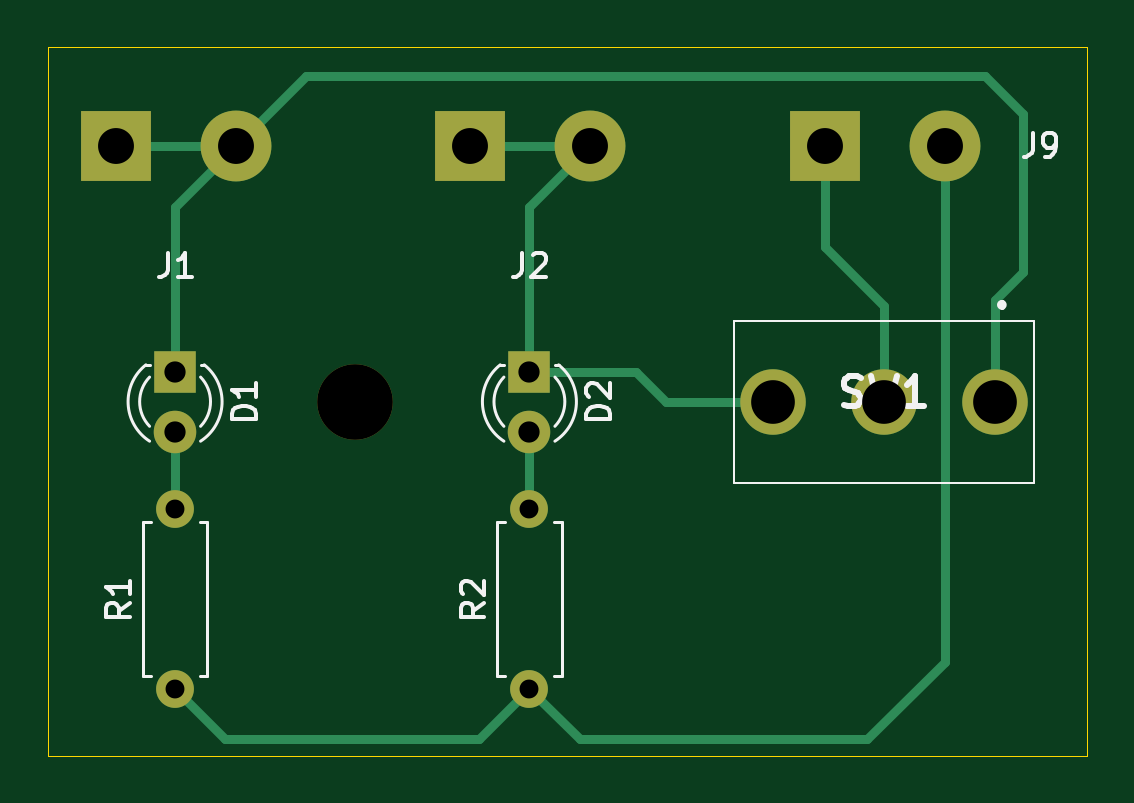
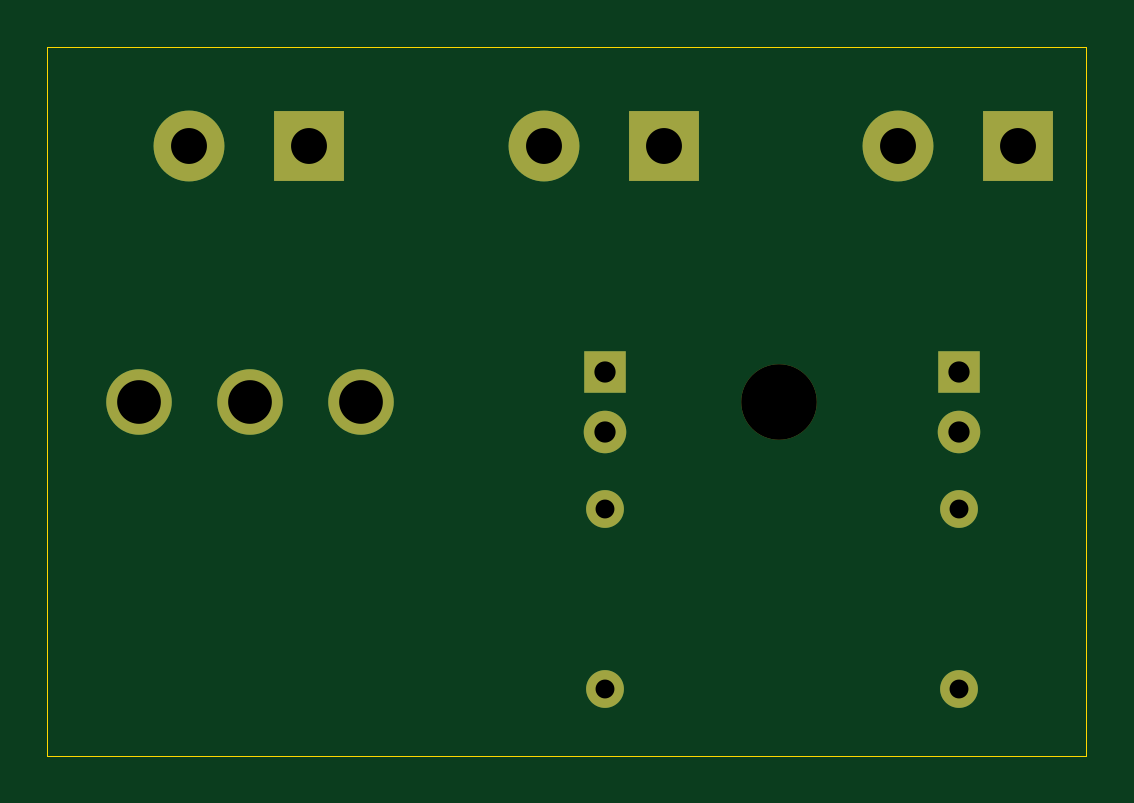
Circuit board: 8 layer files. Board 44.0 x 30.0 mm.
- bottom_copper: control-matrix-2-alt-B_Cu.gbl (1967 bytes)
- bottom_mask: control-matrix-2-alt-B_Mask.gbs (1329 bytes)
- outline: control-matrix-2-alt-Edge_Cuts.gm1 (630 bytes)
- top_copper: control-matrix-2-alt-F_Cu.gtl (3499 bytes)
- top_mask: control-matrix-2-alt-F_Mask.gts (1329 bytes)
- top_silk: control-matrix-2-alt-F_Silkscreen.gto (10112 bytes)
- drill: control-matrix-2-alt-NPTH.drl (359 bytes)
- drill: control-matrix-2-alt-PTH.drl (743 bytes)

=== bottom_copper: control-matrix-2-alt-B_Cu.gbl ===
%TF.GenerationSoftware,KiCad,Pcbnew,9.0.0+dfsg-1*%
%TF.CreationDate,2025-03-17T14:30:44+01:00*%
%TF.ProjectId,control-matrix-2-alt,636f6e74-726f-46c2-9d6d-61747269782d,1.0*%
%TF.SameCoordinates,Original*%
%TF.FileFunction,Copper,L2,Bot*%
%TF.FilePolarity,Positive*%
%FSLAX46Y46*%
G04 Gerber Fmt 4.6, Leading zero omitted, Abs format (unit mm)*
G04 Created by KiCad (PCBNEW 9.0.0+dfsg-1) date 2025-03-17 14:30:44*
%MOMM*%
%LPD*%
G01*
G04 APERTURE LIST*
%TA.AperFunction,ComponentPad*%
%ADD10C,2.775000*%
%TD*%
%TA.AperFunction,ComponentPad*%
%ADD11C,1.600000*%
%TD*%
%TA.AperFunction,ComponentPad*%
%ADD12O,1.600000X1.600000*%
%TD*%
%TA.AperFunction,ComponentPad*%
%ADD13R,1.800000X1.800000*%
%TD*%
%TA.AperFunction,ComponentPad*%
%ADD14C,1.800000*%
%TD*%
%TA.AperFunction,ComponentPad*%
%ADD15R,3.000000X3.000000*%
%TD*%
%TA.AperFunction,ComponentPad*%
%ADD16C,3.000000*%
%TD*%
G04 APERTURE END LIST*
D10*
%TO.P,SW1,1,A*%
%TO.N,Net-(D1-K)*%
X100100000Y-95000000D03*
%TO.P,SW1,2,B*%
%TO.N,GND*%
X95400000Y-95000000D03*
%TO.P,SW1,3,C*%
%TO.N,Net-(D2-K)*%
X90700000Y-95000000D03*
%TD*%
D11*
%TO.P,R2,1*%
%TO.N,+12V*%
X80400000Y-107170000D03*
D12*
%TO.P,R2,2*%
%TO.N,Net-(D2-A)*%
X80400000Y-99550000D03*
%TD*%
D13*
%TO.P,D2,1,K*%
%TO.N,Net-(D2-K)*%
X80400000Y-93730000D03*
D14*
%TO.P,D2,2,A*%
%TO.N,Net-(D2-A)*%
X80400000Y-96270000D03*
%TD*%
D11*
%TO.P,R1,1*%
%TO.N,+12V*%
X65400000Y-107170000D03*
D12*
%TO.P,R1,2*%
%TO.N,Net-(D1-A)*%
X65400000Y-99550000D03*
%TD*%
D13*
%TO.P,D1,1,K*%
%TO.N,Net-(D1-K)*%
X65400000Y-93730000D03*
D14*
%TO.P,D1,2,A*%
%TO.N,Net-(D1-A)*%
X65400000Y-96270000D03*
%TD*%
D15*
%TO.P,J1,1,Pin_1*%
%TO.N,Net-(D1-K)*%
X62900000Y-84170000D03*
D16*
%TO.P,J1,2,Pin_2*%
X67980000Y-84170000D03*
%TD*%
D15*
%TO.P,J2,1,Pin_1*%
%TO.N,Net-(D2-K)*%
X77900000Y-84170000D03*
D16*
%TO.P,J2,2,Pin_2*%
X82980000Y-84170000D03*
%TD*%
D15*
%TO.P,J9,1,Pin_1*%
%TO.N,GND*%
X92900000Y-84170000D03*
D16*
%TO.P,J9,2,Pin_2*%
%TO.N,+12V*%
X97980000Y-84170000D03*
%TD*%
M02*

=== bottom_mask: control-matrix-2-alt-B_Mask.gbs ===
%TF.GenerationSoftware,KiCad,Pcbnew,9.0.0+dfsg-1*%
%TF.CreationDate,2025-03-17T14:30:44+01:00*%
%TF.ProjectId,control-matrix-2-alt,636f6e74-726f-46c2-9d6d-61747269782d,1.0*%
%TF.SameCoordinates,Original*%
%TF.FileFunction,Soldermask,Bot*%
%TF.FilePolarity,Negative*%
%FSLAX46Y46*%
G04 Gerber Fmt 4.6, Leading zero omitted, Abs format (unit mm)*
G04 Created by KiCad (PCBNEW 9.0.0+dfsg-1) date 2025-03-17 14:30:44*
%MOMM*%
%LPD*%
G01*
G04 APERTURE LIST*
%ADD10C,2.775000*%
%ADD11C,1.600000*%
%ADD12O,1.600000X1.600000*%
%ADD13R,1.800000X1.800000*%
%ADD14C,1.800000*%
%ADD15C,3.200000*%
%ADD16R,3.000000X3.000000*%
%ADD17C,3.000000*%
G04 APERTURE END LIST*
D10*
%TO.C,SW1*%
X100100000Y-95000000D03*
X95400000Y-95000000D03*
X90700000Y-95000000D03*
%TD*%
D11*
%TO.C,R2*%
X80400000Y-107170000D03*
D12*
X80400000Y-99550000D03*
%TD*%
D13*
%TO.C,D2*%
X80400000Y-93730000D03*
D14*
X80400000Y-96270000D03*
%TD*%
D15*
%TO.C,H1*%
X73000000Y-95000000D03*
%TD*%
D11*
%TO.C,R1*%
X65400000Y-107170000D03*
D12*
X65400000Y-99550000D03*
%TD*%
D13*
%TO.C,D1*%
X65400000Y-93730000D03*
D14*
X65400000Y-96270000D03*
%TD*%
D16*
%TO.C,J1*%
X62900000Y-84170000D03*
D17*
X67980000Y-84170000D03*
%TD*%
D16*
%TO.C,J2*%
X77900000Y-84170000D03*
D17*
X82980000Y-84170000D03*
%TD*%
D16*
%TO.C,J9*%
X92900000Y-84170000D03*
D17*
X97980000Y-84170000D03*
%TD*%
M02*

=== outline: control-matrix-2-alt-Edge_Cuts.gm1 ===
%TF.GenerationSoftware,KiCad,Pcbnew,9.0.0+dfsg-1*%
%TF.CreationDate,2025-03-17T14:30:45+01:00*%
%TF.ProjectId,control-matrix-2-alt,636f6e74-726f-46c2-9d6d-61747269782d,1.0*%
%TF.SameCoordinates,Original*%
%TF.FileFunction,Profile,NP*%
%FSLAX46Y46*%
G04 Gerber Fmt 4.6, Leading zero omitted, Abs format (unit mm)*
G04 Created by KiCad (PCBNEW 9.0.0+dfsg-1) date 2025-03-17 14:30:45*
%MOMM*%
%LPD*%
G01*
G04 APERTURE LIST*
%TA.AperFunction,Profile*%
%ADD10C,0.050000*%
%TD*%
G04 APERTURE END LIST*
D10*
X60000000Y-80000000D02*
X104000000Y-80000000D01*
X104000000Y-110000000D01*
X60000000Y-110000000D01*
X60000000Y-80000000D01*
M02*

=== top_copper: control-matrix-2-alt-F_Cu.gtl ===
%TF.GenerationSoftware,KiCad,Pcbnew,9.0.0+dfsg-1*%
%TF.CreationDate,2025-03-17T14:30:44+01:00*%
%TF.ProjectId,control-matrix-2-alt,636f6e74-726f-46c2-9d6d-61747269782d,1.0*%
%TF.SameCoordinates,Original*%
%TF.FileFunction,Copper,L1,Top*%
%TF.FilePolarity,Positive*%
%FSLAX46Y46*%
G04 Gerber Fmt 4.6, Leading zero omitted, Abs format (unit mm)*
G04 Created by KiCad (PCBNEW 9.0.0+dfsg-1) date 2025-03-17 14:30:44*
%MOMM*%
%LPD*%
G01*
G04 APERTURE LIST*
%TA.AperFunction,ComponentPad*%
%ADD10C,2.775000*%
%TD*%
%TA.AperFunction,ComponentPad*%
%ADD11C,1.600000*%
%TD*%
%TA.AperFunction,ComponentPad*%
%ADD12O,1.600000X1.600000*%
%TD*%
%TA.AperFunction,ComponentPad*%
%ADD13R,1.800000X1.800000*%
%TD*%
%TA.AperFunction,ComponentPad*%
%ADD14C,1.800000*%
%TD*%
%TA.AperFunction,ComponentPad*%
%ADD15R,3.000000X3.000000*%
%TD*%
%TA.AperFunction,ComponentPad*%
%ADD16C,3.000000*%
%TD*%
%TA.AperFunction,Conductor*%
%ADD17C,0.400000*%
%TD*%
G04 APERTURE END LIST*
D10*
%TO.P,SW1,1,A*%
%TO.N,Net-(D1-K)*%
X100100000Y-95000000D03*
%TO.P,SW1,2,B*%
%TO.N,GND*%
X95400000Y-95000000D03*
%TO.P,SW1,3,C*%
%TO.N,Net-(D2-K)*%
X90700000Y-95000000D03*
%TD*%
D11*
%TO.P,R2,1*%
%TO.N,+12V*%
X80400000Y-107170000D03*
D12*
%TO.P,R2,2*%
%TO.N,Net-(D2-A)*%
X80400000Y-99550000D03*
%TD*%
D13*
%TO.P,D2,1,K*%
%TO.N,Net-(D2-K)*%
X80400000Y-93730000D03*
D14*
%TO.P,D2,2,A*%
%TO.N,Net-(D2-A)*%
X80400000Y-96270000D03*
%TD*%
D11*
%TO.P,R1,1*%
%TO.N,+12V*%
X65400000Y-107170000D03*
D12*
%TO.P,R1,2*%
%TO.N,Net-(D1-A)*%
X65400000Y-99550000D03*
%TD*%
D13*
%TO.P,D1,1,K*%
%TO.N,Net-(D1-K)*%
X65400000Y-93730000D03*
D14*
%TO.P,D1,2,A*%
%TO.N,Net-(D1-A)*%
X65400000Y-96270000D03*
%TD*%
D15*
%TO.P,J1,1,Pin_1*%
%TO.N,Net-(D1-K)*%
X62900000Y-84170000D03*
D16*
%TO.P,J1,2,Pin_2*%
X67980000Y-84170000D03*
%TD*%
D15*
%TO.P,J2,1,Pin_1*%
%TO.N,Net-(D2-K)*%
X77900000Y-84170000D03*
D16*
%TO.P,J2,2,Pin_2*%
X82980000Y-84170000D03*
%TD*%
D15*
%TO.P,J9,1,Pin_1*%
%TO.N,GND*%
X92900000Y-84170000D03*
D16*
%TO.P,J9,2,Pin_2*%
%TO.N,+12V*%
X97980000Y-84170000D03*
%TD*%
D17*
%TO.N,Net-(D1-K)*%
X67980000Y-84170000D02*
X65400000Y-86750000D01*
X101300000Y-82800000D02*
X101300000Y-89500000D01*
X101300000Y-89500000D02*
X100100000Y-90700000D01*
X100100000Y-90700000D02*
X100100000Y-95000000D01*
X67980000Y-84170000D02*
X70950000Y-81200000D01*
X62900000Y-84170000D02*
X67980000Y-84170000D01*
X99700000Y-81200000D02*
X101300000Y-82800000D01*
X70950000Y-81200000D02*
X99700000Y-81200000D01*
X65400000Y-86750000D02*
X65400000Y-93730000D01*
%TO.N,Net-(D1-A)*%
X65400000Y-96270000D02*
X65400000Y-99550000D01*
%TO.N,Net-(D2-A)*%
X80400000Y-96270000D02*
X80400000Y-99550000D01*
%TO.N,Net-(D2-K)*%
X80400000Y-93730000D02*
X84930000Y-93730000D01*
X86200000Y-95000000D02*
X90700000Y-95000000D01*
X80400000Y-86750000D02*
X80400000Y-93730000D01*
X82980000Y-84170000D02*
X80400000Y-86750000D01*
X84930000Y-93730000D02*
X86200000Y-95000000D01*
X77900000Y-84170000D02*
X82980000Y-84170000D01*
%TO.N,GND*%
X95400000Y-95000000D02*
X95400000Y-90950000D01*
X92900000Y-88450000D02*
X92900000Y-84170000D01*
X95400000Y-90950000D02*
X92900000Y-88450000D01*
%TO.N,+12V*%
X78251000Y-109299000D02*
X80380000Y-107170000D01*
X94701000Y-109299000D02*
X97980000Y-106020000D01*
X80400000Y-107170000D02*
X82529000Y-109299000D01*
X82529000Y-109299000D02*
X94701000Y-109299000D01*
X80380000Y-107170000D02*
X80400000Y-107170000D01*
X97980000Y-106020000D02*
X97980000Y-84170000D01*
X65400000Y-107170000D02*
X67529000Y-109299000D01*
X67529000Y-109299000D02*
X78251000Y-109299000D01*
%TD*%
M02*

=== top_mask: control-matrix-2-alt-F_Mask.gts ===
%TF.GenerationSoftware,KiCad,Pcbnew,9.0.0+dfsg-1*%
%TF.CreationDate,2025-03-17T14:30:44+01:00*%
%TF.ProjectId,control-matrix-2-alt,636f6e74-726f-46c2-9d6d-61747269782d,1.0*%
%TF.SameCoordinates,Original*%
%TF.FileFunction,Soldermask,Top*%
%TF.FilePolarity,Negative*%
%FSLAX46Y46*%
G04 Gerber Fmt 4.6, Leading zero omitted, Abs format (unit mm)*
G04 Created by KiCad (PCBNEW 9.0.0+dfsg-1) date 2025-03-17 14:30:44*
%MOMM*%
%LPD*%
G01*
G04 APERTURE LIST*
%ADD10C,2.775000*%
%ADD11C,1.600000*%
%ADD12O,1.600000X1.600000*%
%ADD13R,1.800000X1.800000*%
%ADD14C,1.800000*%
%ADD15C,3.200000*%
%ADD16R,3.000000X3.000000*%
%ADD17C,3.000000*%
G04 APERTURE END LIST*
D10*
%TO.C,SW1*%
X100100000Y-95000000D03*
X95400000Y-95000000D03*
X90700000Y-95000000D03*
%TD*%
D11*
%TO.C,R2*%
X80400000Y-107170000D03*
D12*
X80400000Y-99550000D03*
%TD*%
D13*
%TO.C,D2*%
X80400000Y-93730000D03*
D14*
X80400000Y-96270000D03*
%TD*%
D15*
%TO.C,H1*%
X73000000Y-95000000D03*
%TD*%
D11*
%TO.C,R1*%
X65400000Y-107170000D03*
D12*
X65400000Y-99550000D03*
%TD*%
D13*
%TO.C,D1*%
X65400000Y-93730000D03*
D14*
X65400000Y-96270000D03*
%TD*%
D16*
%TO.C,J1*%
X62900000Y-84170000D03*
D17*
X67980000Y-84170000D03*
%TD*%
D16*
%TO.C,J2*%
X77900000Y-84170000D03*
D17*
X82980000Y-84170000D03*
%TD*%
D16*
%TO.C,J9*%
X92900000Y-84170000D03*
D17*
X97980000Y-84170000D03*
%TD*%
M02*

=== top_silk: control-matrix-2-alt-F_Silkscreen.gto (10112 bytes, source omitted) ===
=== drill: control-matrix-2-alt-NPTH.drl ===
M48
; DRILL file {KiCad 9.0.0+dfsg-1} date 2025-03-17T14:30:42+0100
; FORMAT={-:-/ absolute / metric / decimal}
; #@! TF.CreationDate,2025-03-17T14:30:42+01:00
; #@! TF.GenerationSoftware,Kicad,Pcbnew,9.0.0+dfsg-1
; #@! TF.FileFunction,NonPlated,1,2,NPTH
FMAT,2
METRIC
; #@! TA.AperFunction,NonPlated,NPTH,ComponentDrill
T1C3.200
%
G90
G05
T1
X73.0Y-95.0
M30

=== drill: control-matrix-2-alt-PTH.drl ===
M48
; DRILL file {KiCad 9.0.0+dfsg-1} date 2025-03-17T14:30:42+0100
; FORMAT={-:-/ absolute / metric / decimal}
; #@! TF.CreationDate,2025-03-17T14:30:42+01:00
; #@! TF.GenerationSoftware,Kicad,Pcbnew,9.0.0+dfsg-1
; #@! TF.FileFunction,Plated,1,2,PTH
FMAT,2
METRIC
; #@! TA.AperFunction,Plated,PTH,ComponentDrill
T1C0.800
; #@! TA.AperFunction,Plated,PTH,ComponentDrill
T2C0.900
; #@! TA.AperFunction,Plated,PTH,ComponentDrill
T3C1.520
; #@! TA.AperFunction,Plated,PTH,ComponentDrill
T4C1.850
%
G90
G05
T1
X65.4Y-99.55
X65.4Y-107.17
X80.4Y-99.55
X80.4Y-107.17
T2
X65.4Y-93.73
X65.4Y-96.27
X80.4Y-93.73
X80.4Y-96.27
T3
X62.9Y-84.17
X67.98Y-84.17
X77.9Y-84.17
X82.98Y-84.17
X92.9Y-84.17
X97.98Y-84.17
T4
X90.7Y-95.0
X95.4Y-95.0
X100.1Y-95.0
M30

